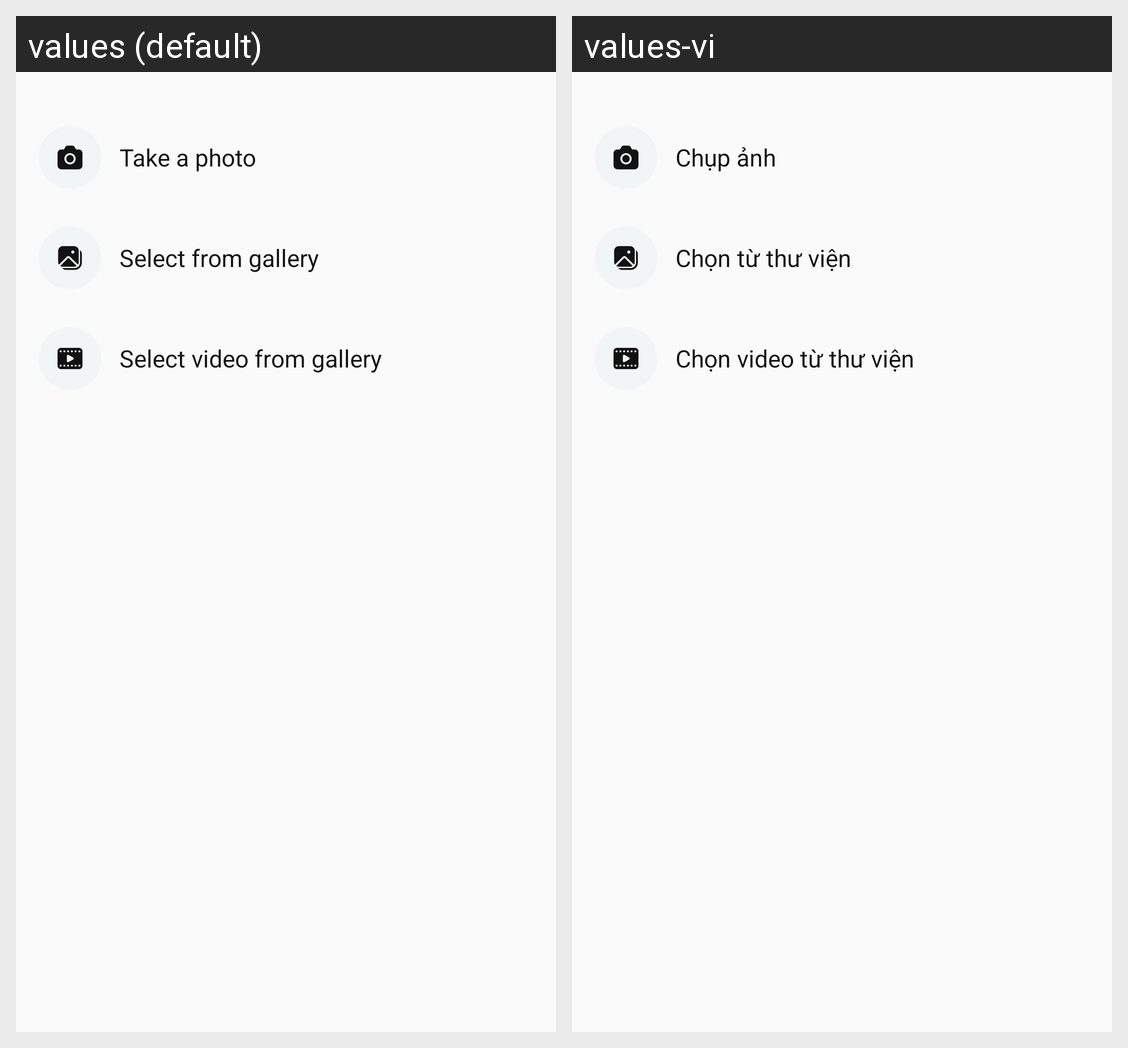

Locale-by-locale string values for the Android screen shown in this grid:
Android screen res/layout/attach_image_bottom_sheet_modal.xml rendered under 2 locales, left to right: values (default), values-vi. Device: Nexus 5 (rendered at 1080×1920; each locale shown at half size, 540×960, under a caption strip naming it); theme AppTheme.
Strings drawn on this screen, with the default value and each locale's value (text and hints the layout hard-codes, and strings that could not be matched under every locale, appear in the picture but are not listed):

take_a_photo
  values: Take a photo
  values-vi: Chụp ảnh

select_from_gallery
  values: Select from gallery
  values-vi: Chọn từ thư viện

select_video_from_gallery
  values: Select video from gallery
  values-vi: Chọn video từ thư viện
